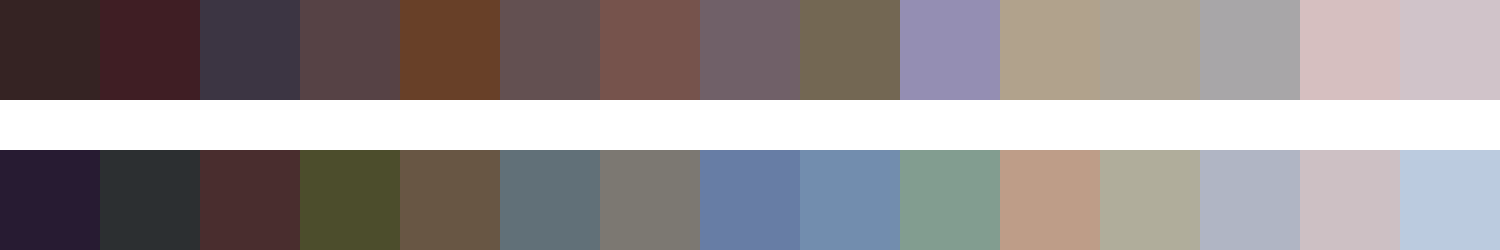

The data file committed next to this chart (first rows):
#352323	#3f1e24	#3c3543	#564245	#684028	#635051	#76534c	#706068	#736753	#948eb3	#b1a28c	#aca395	#a8a6a8	#d6bfc0	#d0c3c9
#271b32	#2c2f31	#492d2e	#4c4d2c	#685644	#617078	#7c7872	#677da5	#728dae	#829d90	#be9d88	#b0ad9b	#b0b5c4	#cdc0c4	#bbcbdf
